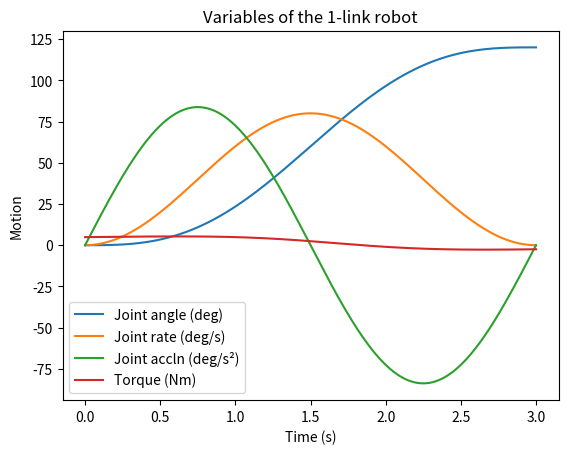
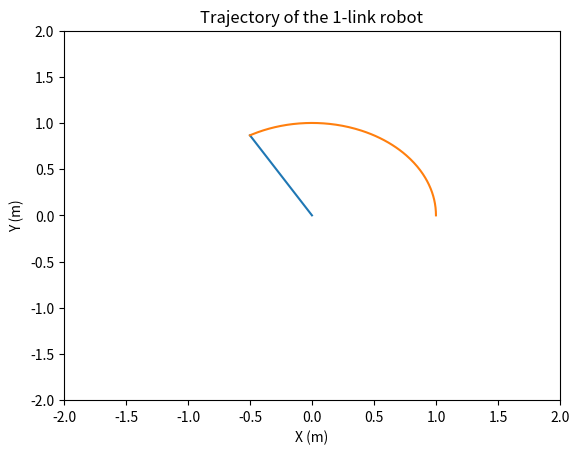
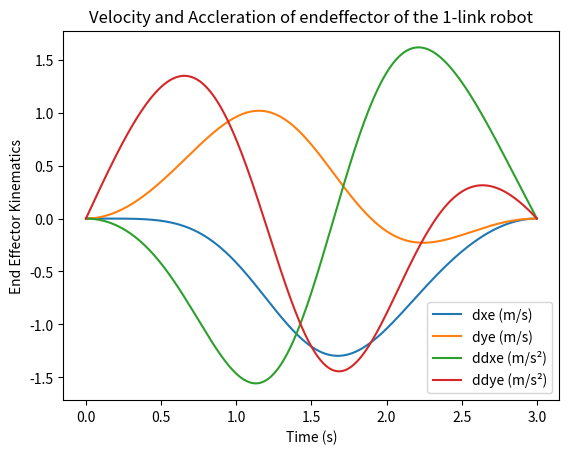

Generate these figures, in order, with matplotlib:
# Force Analysis (Inverse Dynamics) of 1-Link robot

import math
import numpy as np
import matplotlib.pyplot as plt 

# Model Constants
m = 1
l = 1
lc = 0.5
Izz = (1/3)*m*l*l
g = 9.81

# Motion Parameter
d2r = math.pi / 180  # degree to radian
th0 = 0 * d2r        # initial position (angle)
thT = 120 * d2r      # final position (angle)
T = 3                # time taken
step = 0.01

# Initialize arrays
size = int(T / step) + 1
time = np.zeros(size)
thd = np.zeros(size)
dthd = np.zeros(size)
ddthd = np.zeros(size)
tau = np.zeros(size)
xe = np.zeros(size)
ye = np.zeros(size)
dxe = np.zeros(size)
dye = np.zeros(size)
ddxe = np.zeros(size)
ddye = np.zeros(size)

# Constraints for calculations
c1 = (thT - th0) / T
c2 = (2 * math.pi) / T

# For loop starts
for i, t in enumerate(np.arange(0, T + step, step)):
    time[i] = t
    thd[i] = th0 + c1 * (t - (1 / c2) * math.sin(c2 * t))  # Joint Position
    dthd[i] = c1 * (1 - math.cos(c2 * t))                 # Joint Velocity
    ddthd[i] = c1 * c2 * math.sin(c2 * t)                 # Joint Acceleration

    # Joint Torque
    tau[i] = Izz * ddthd[i] + m * g * lc * math.cos(thd[i])

    # End Effector Position
    xe[i] = l * math.cos(thd[i])
    ye[i] = l * math.sin(thd[i])

    # End Effector Velocity and Acceleration
    dxe[i] = -l * math.sin(thd[i]) * dthd[i]
    dye[i] = l * math.cos(thd[i]) * dthd[i]
    ddxe[i] = -l * math.cos(thd[i]) * dthd[i] - l * math.sin(thd[i]) * ddthd[i]
    ddye[i] = -l * math.sin(thd[i]) * dthd[i] + l * math.cos(thd[i]) * ddthd[i]

    # Animation
    xx = [0, xe[i]]
    yy = [0, ye[i]]
    plt.figure(2)
    plt.clf()
    plt.plot(xx, yy, label="Link")
    plt.plot(xe[:i+1], ye[:i+1], label="Trajectory")
    plt.axis([-2*l, 2*l, -2*l, 2*l])
    plt.xlabel('X (m)')
    plt.ylabel('Y (m)')
    # plt.axis("equal")
    plt.title("Trajectory of the 1-link robot")
    plt.pause(0.01)

# Final Plots
plt.figure(1)
plt.plot(time, thd / d2r, label="Joint angle (deg)")
plt.plot(time, dthd / d2r, label="Joint rate (deg/s)")
plt.plot(time, ddthd / d2r, label="Joint accln (deg/s²)")
plt.plot(time, tau, label="Torque (Nm)")
plt.xlabel('Time (s)')
plt.ylabel('Motion')
plt.title("Variables of the 1-link robot")
plt.legend()

plt.figure(3)
plt.plot(time, dxe, label="dxe (m/s)")
plt.plot(time, dye, label="dye (m/s)")
plt.plot(time, ddxe, label="ddxe (m/s²)")
plt.plot(time, ddye, label="ddye (m/s²)")
plt.xlabel('Time (s)')
plt.ylabel('End Effector Kinematics')
plt.title("Velocity and Accleration of endeffector of the 1-link robot")
plt.legend()

plt.show()

